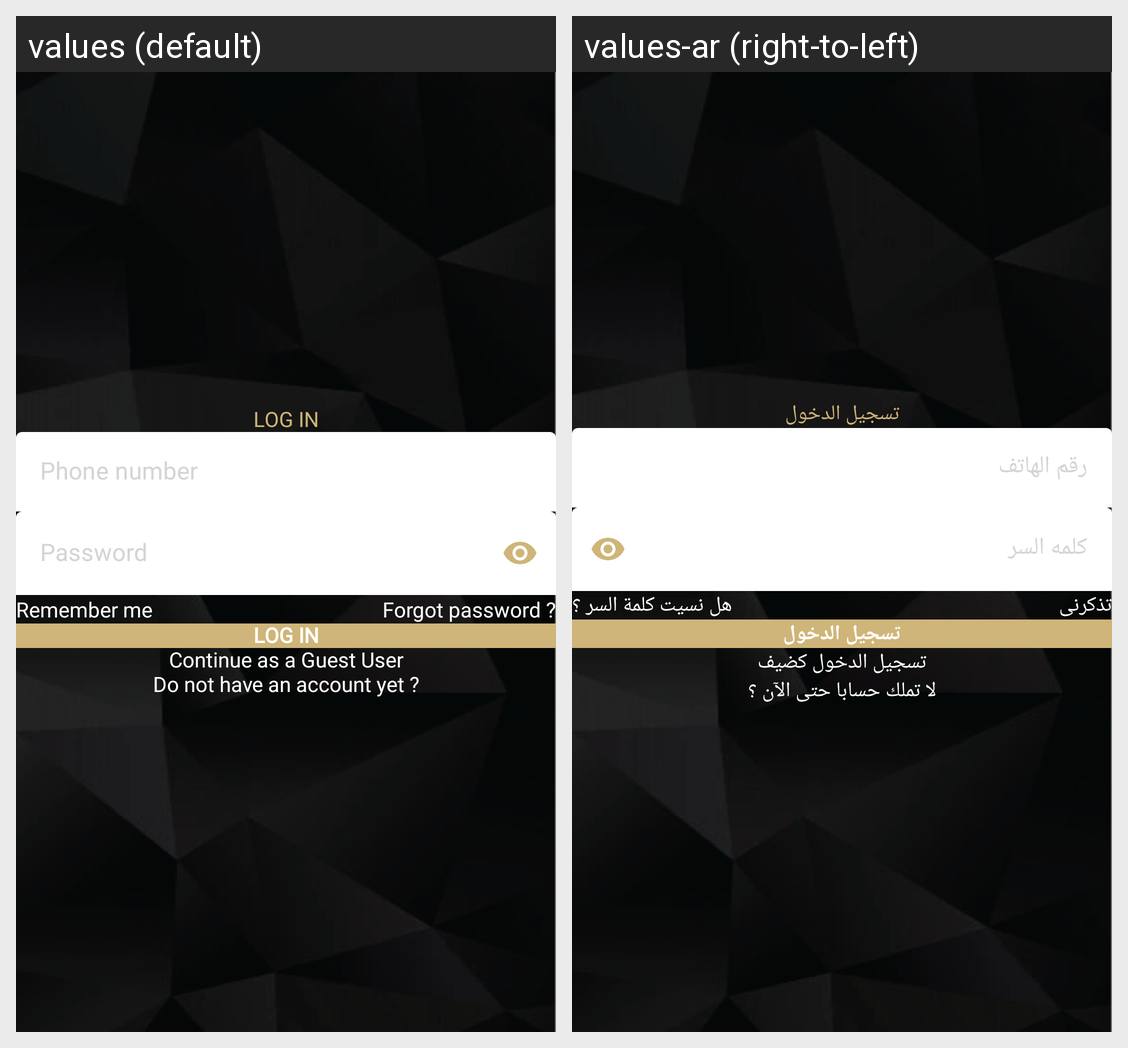

The Android screen above is rendered under two locales of the same app. Produce the string resources it draws, with the default and per-locale values.
Android screen res/layout/activity_login.xml rendered under 2 locales, left to right: values (default), values-ar (right-to-left). Device: Nexus 5 (rendered at 1080×1920; each locale shown at half size, 540×960, under a caption strip naming it); theme Theme.ECommerceUser.
Strings drawn on this screen, with the default value and each locale's value (text and hints the layout hard-codes, and strings that could not be matched under every locale, appear in the picture but are not listed):

log_in
  values: Log In
  values-ar: تسجيل الدخول

remember_me
  values: Remember me
  values-ar: تذكرنى

forgot_password
  values: Forgot password ?
  values-ar: هل نسيت كلمة السر ؟

continue_as_a_guest_user
  values: Continue as a Guest User
  values-ar: تسجيل الدخول كضيف

dont_have_an_account_yet
  values: Do not have an account yet ?
  values-ar: لا تملك حسابا حتى الآن ؟
